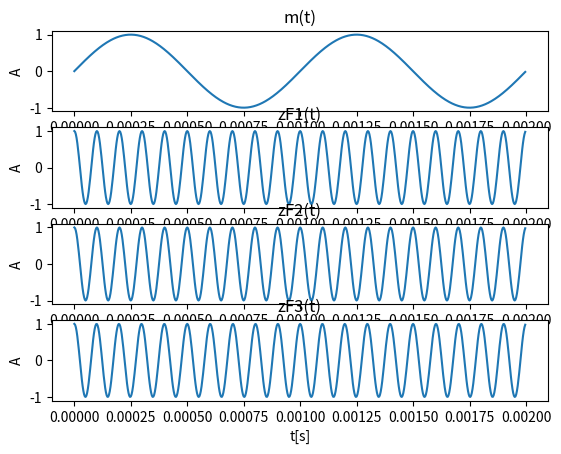

Recreate this plot in Python.
from math import sin, cos, pi
import matplotlib.pyplot as plt



fs = 300000 #podanie częstotliwości w kHz
Ts = 1 / fs
Tc = 0.002 #podanie okresu w s

N = round(Tc / Ts)

t = []
m = []
zF1 = []
zF2 = []
zF3 = []

fm = 1000
fn = 10000
kF1 = 0.5
kF2 = 0.5 * pi
kF3 = 50 * pi


for i in range(0, N):

	t.append(i / fs)
	m.append(sin(2 * pi * fm * t[i]))
	zF1.append(cos(2 * pi * fn * t[i] + (kF1/fm) * m[i]))
	zF2.append(cos(2 * pi * fn * t[i] + (kF2/fm) * m[i]))
	zF3.append(cos(2 * pi * fn * t[i] + (kF3/fm) * m[i]))



plt.subplot(4, 1, 1)
plt.plot(t, m)
plt.title('m(t)')
plt.xlabel('t[s]')
plt.ylabel('A')

plt.subplot(4, 1, 2)
plt.plot(t, zF1)
plt.title('zF1(t)')
plt.xlabel('t[s]')
plt.ylabel('A')

plt.subplot(4, 1, 3)
plt.plot(t, zF2)
plt.title('zF2(t)')
plt.xlabel('t[s]')
plt.ylabel('A')

plt.subplot(4, 1, 4)
plt.plot(t, zF3)
plt.title('zF3(t)')
plt.xlabel('t[s]')
plt.ylabel('A')
plt.show()
